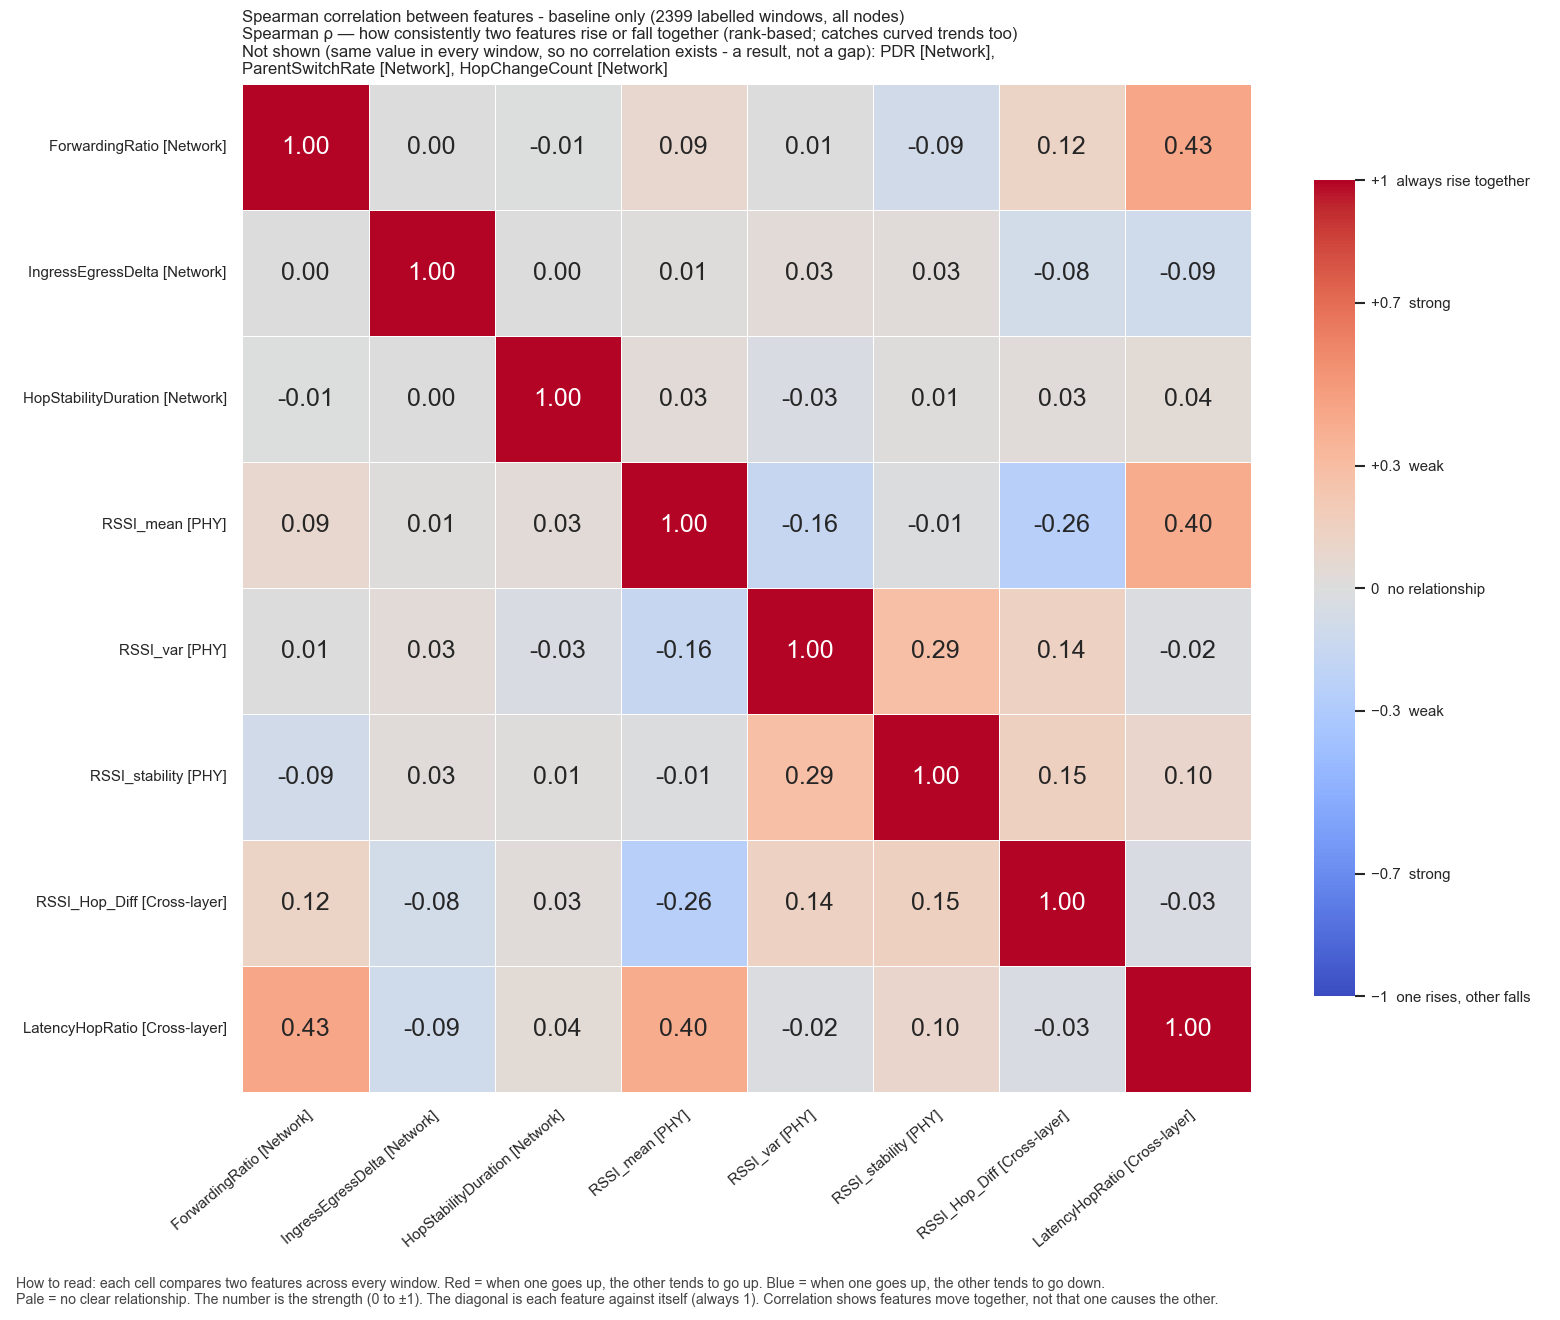

The table this chart was drawn from, first rows:
, ForwardingRatio, IngressEgressDelta, HopStabilityDuration, RSSI_mean, RSSI_var, RSSI_stability, RSSI_Hop_Diff, LatencyHopRatio
ForwardingRatio, 1.0, 0.0, -0.006801, 0.08534, 0.006641, -0.09324, 0.1184, 0.431
IngressEgressDelta, 0.0, 1.0, 0.002298, 0.01181, 0.03324, 0.02702, -0.08128, -0.09454
HopStabilityDuration, -0.006801, 0.002298, 1.0, 0.03226, -0.033, 0.008673, 0.0261, 0.04078
RSSI_mean, 0.08534, 0.01181, 0.03226, 1.0, -0.1631, -0.01332, -0.2576, 0.4029
RSSI_var, 0.006641, 0.03324, -0.033, -0.1631, 1.0, 0.2877, 0.139, -0.0168
RSSI_stability, -0.09324, 0.02702, 0.008673, -0.01332, 0.2877, 1.0, 0.1513, 0.09981
RSSI_Hop_Diff, 0.1184, -0.08128, 0.0261, -0.2576, 0.139, 0.1513, 1.0, -0.03382
LatencyHopRatio, 0.431, -0.09454, 0.04078, 0.4029, -0.0168, 0.09981, -0.03382, 1.0
